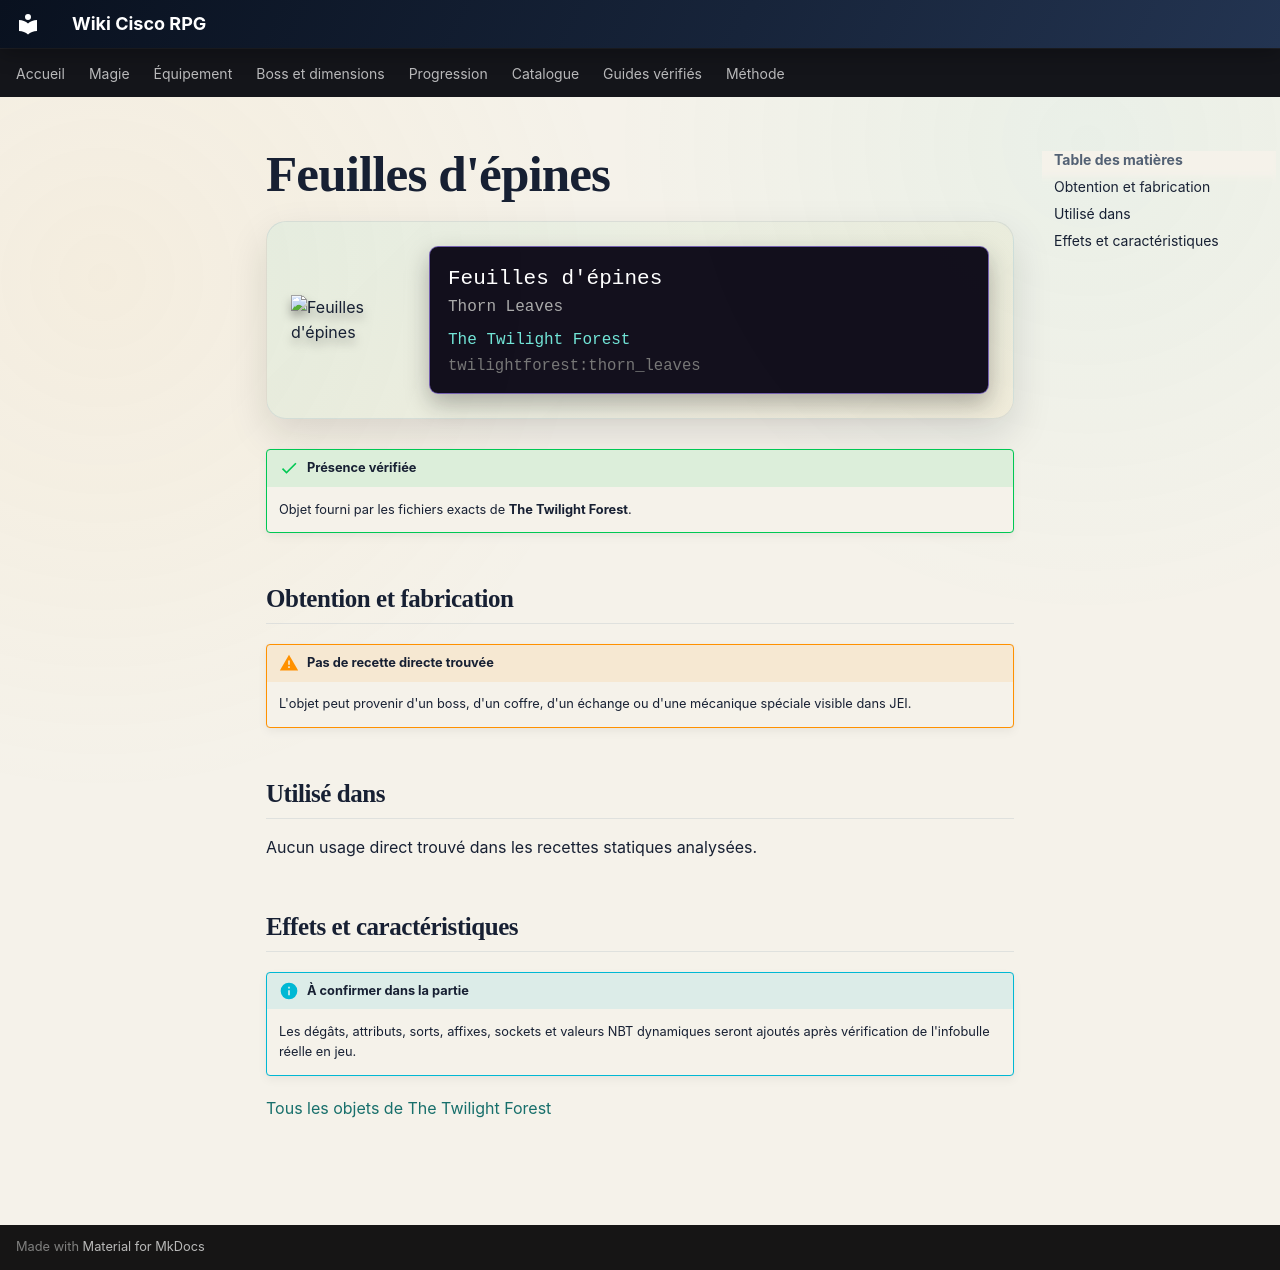

repository: Kloups-Dev/wiki-cisco-rpg · page: catalogue/objets/twilightforest/thorn_leaves/index.html · generator: mkdocs

# Feuilles d'épines

<div class="mc-item-showcase">
<img class="mc-item-icon" src="../../../../assets/generated/items/twilightforest/thorn_leaves.png" alt="Feuilles d&#x27;épines">
<div class="mc-tooltip-card">
<div class="mc-tooltip-card__name">Feuilles d&#x27;épines</div>
<div class="mc-tooltip-card__alias">Thorn Leaves</div>
<div class="mc-tooltip-card__mod">The Twilight Forest</div>
<div class="mc-tooltip-card__id">twilightforest:thorn_leaves</div>
</div>
</div>

!!! success "Présence vérifiée"
    Objet fourni par les fichiers exacts de **The Twilight Forest**.

## Obtention et fabrication

!!! warning "Pas de recette directe trouvée"
    L'objet peut provenir d'un boss, d'un coffre, d'un échange ou d'une mécanique spéciale visible dans JEI.

## Utilisé dans

Aucun usage direct trouvé dans les recettes statiques analysées.

## Effets et caractéristiques

!!! info "À confirmer dans la partie"
    Les dégâts, attributs, sorts, affixes, sockets et valeurs NBT dynamiques seront ajoutés après vérification de l'infobulle réelle en jeu.

[Tous les objets de The Twilight Forest](../../../contenu/twilight-forest.md)
